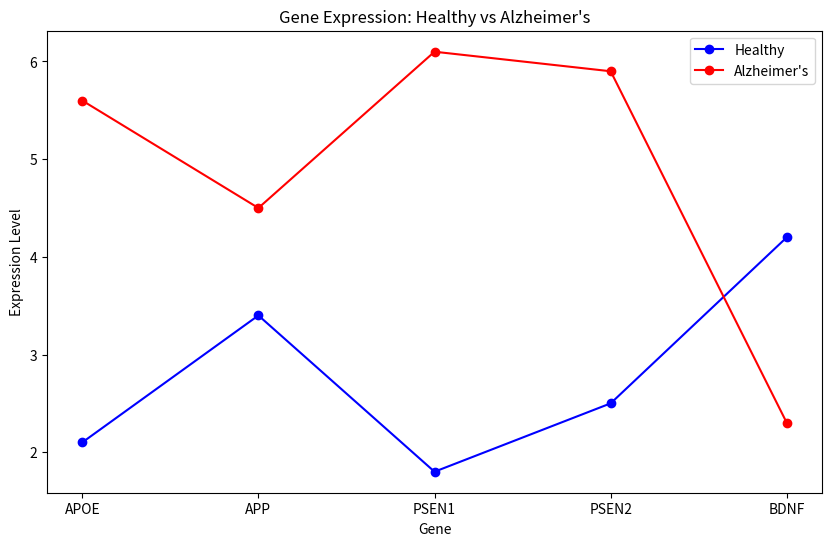

This chart was generated by the following Python code:
import matplotlib.pyplot as plt
import pandas as pd

data = {
    "gene": ["APOE", "APP", "PSEN1", "PSEN2", "BDNF"],
    "healthy": [2.1, 3.4, 1.8, 2.5, 4.2],
    "alzheimers": [5.6, 4.5, 6.1, 5.9, 2.3]
}

df = pd.DataFrame(data)
df["difference"] = df["alzheimers"] - df["healthy"]

df["difference"] = df["alzheimers"] - df["healthy"]
most_disrupted = df.sort_values("difference", ascending=False)

threshold = 2.0
significant = df[df["difference"].abs() > threshold]
x = df["gene"]
y_healthy = df["healthy"]
y_alzheimers = df["alzheimers"]

plt.figure(figsize=(10, 6))
plt.plot(x, y_healthy, marker="o", label="Healthy", color="blue")
plt.plot(x, y_alzheimers, marker="o", label="Alzheimer's", color="red")
plt.title("Gene Expression: Healthy vs Alzheimer's")
plt.xlabel("Gene")
plt.ylabel("Expression Level")
plt.legend()
plt.show()
